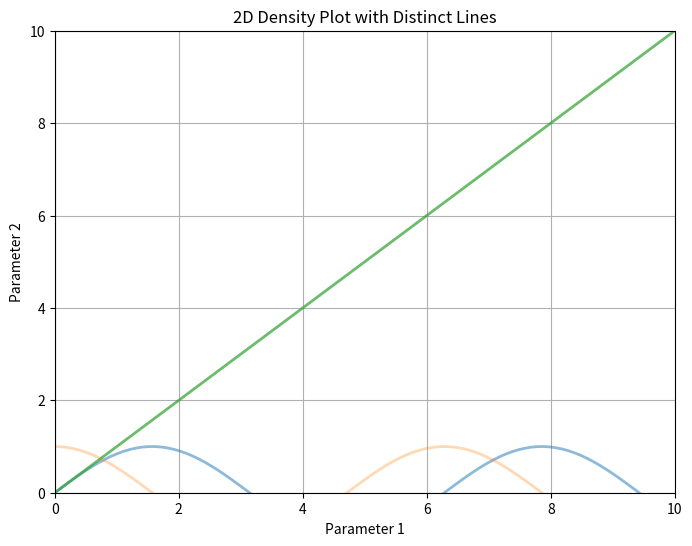

Recreate this plot in Python.

import numpy as np
import matplotlib.pyplot as plt

# Sample data: lines in parameter space
lines = [
    (np.linspace(0, 10, 100), np.sin(np.linspace(0, 10, 100)), 0.5),   # Line 1
    (np.linspace(0, 10, 100), np.cos(np.linspace(0, 10, 100)), 0.3),   # Line 2
    (np.linspace(0, 10, 100), np.linspace(0, 10, 100), 0.7)            # Line 3
]

plt.figure(figsize=(8, 6))

for x, y, prob in lines:
    plt.plot(x, y, alpha=prob, linewidth=2)

plt.title('2D Density Plot with Distinct Lines')
plt.xlabel('Parameter 1')
plt.ylabel('Parameter 2')
plt.xlim(0, 10)
plt.ylim(0, 10)
plt.grid(True)
plt.show()
